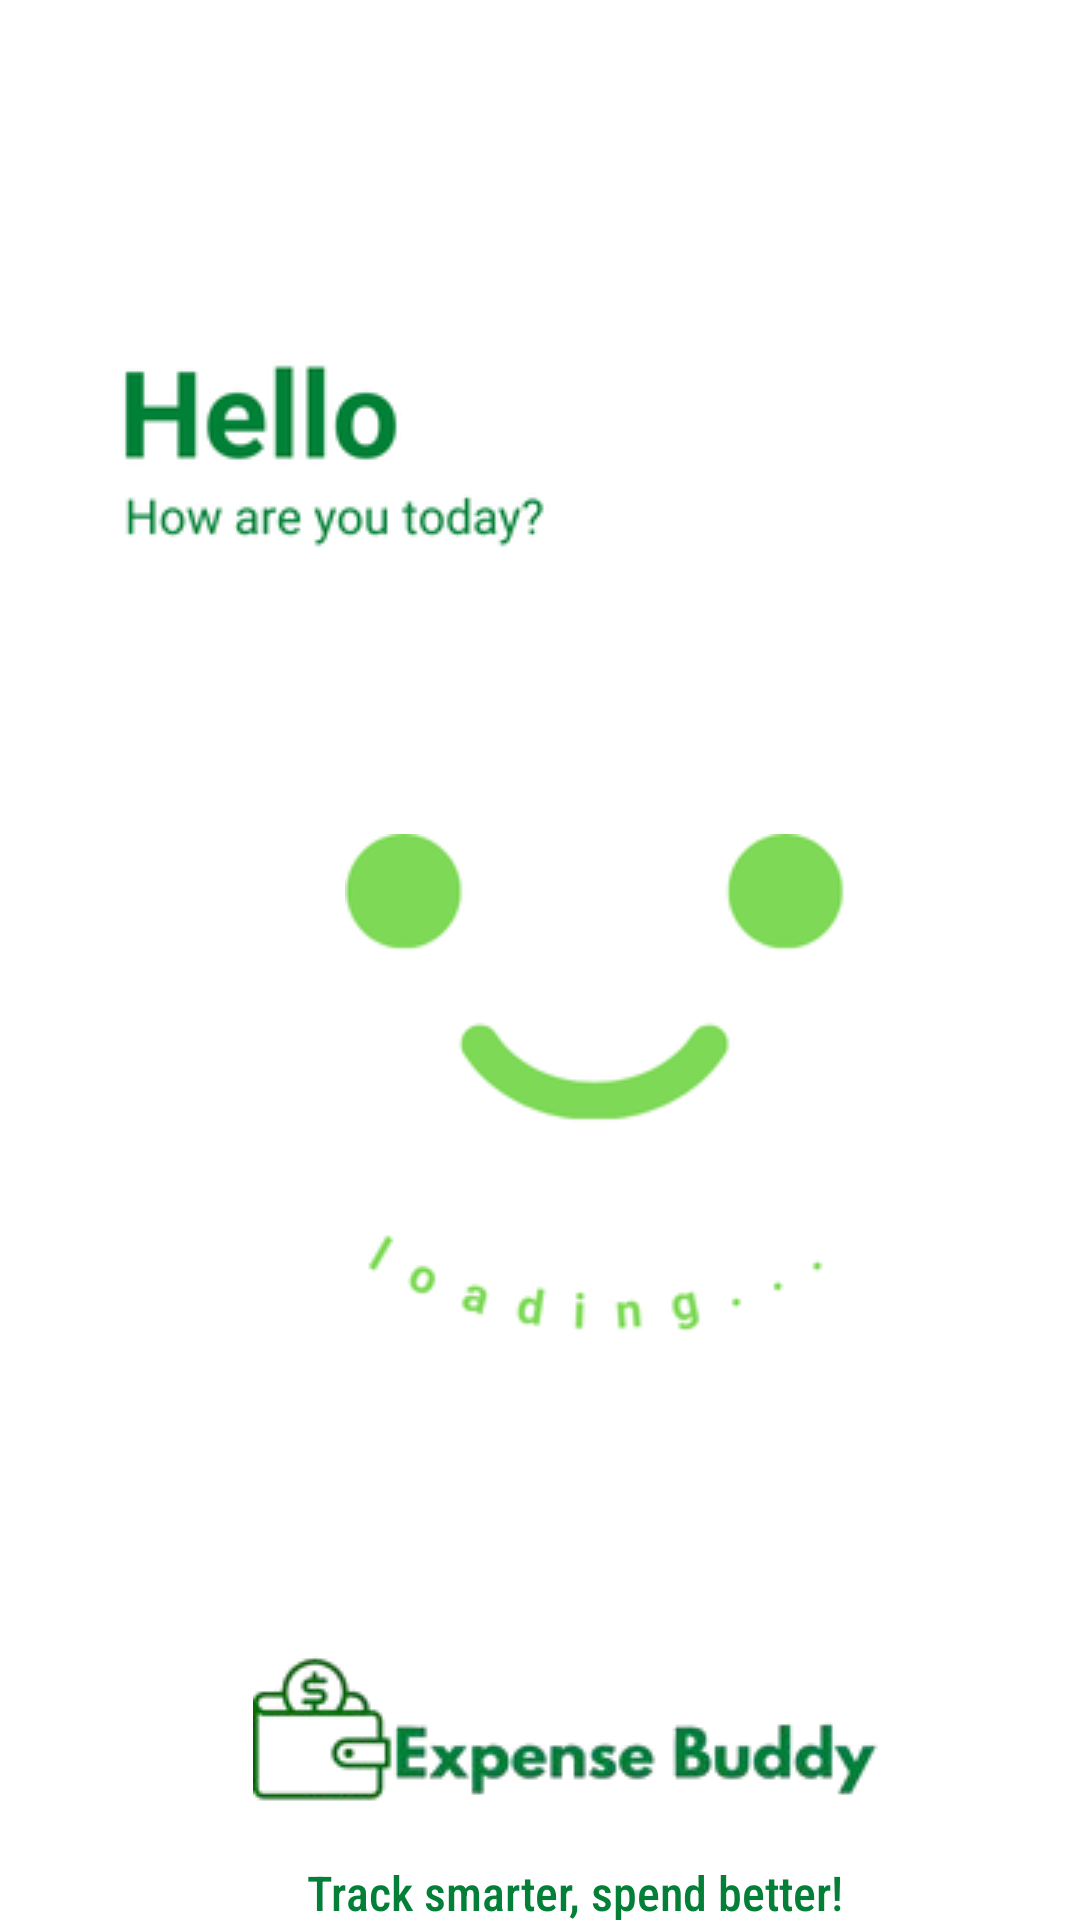

Layout XML and referenced resources for this Android screen:
<!-- AndroidManifest.xml: application theme Theme.ExpenseBuddy -->
<!-- res/layout/activity_splash_screen.xml -->
<?xml version="1.0" encoding="utf-8"?>
<androidx.constraintlayout.widget.ConstraintLayout xmlns:android="http://schemas.android.com/apk/res/android"
    xmlns:app="http://schemas.android.com/apk/res-auto"
    xmlns:tools="http://schemas.android.com/tools"
    android:id="@+id/main"
    android:layout_width="match_parent"
    android:layout_height="match_parent"
    android:background="#fff"
    android:textAlignment="center"
    tools:context=".splash_screen">

    <ImageView
        android:id="@+id/greet"
        android:layout_width="wrap_content"
        android:layout_height="wrap_content"
        android:layout_marginStart="28dp"
        android:layout_marginTop="104dp"
        android:layout_marginEnd="92dp"
        android:src="@drawable/intro_greeting"
        app:layout_constraintEnd_toEndOf="parent"
        app:layout_constraintHorizontal_bias="0.0"
        app:layout_constraintStart_toStartOf="parent"
        app:layout_constraintTop_toTopOf="parent"
        tools:srcCompat="@drawable/intro_greeting"/>

    <ImageView
        android:id="@+id/smiley"
        android:layout_width="wrap_content"
        android:layout_height="wrap_content"
        android:layout_marginStart="16dp"
        android:layout_marginTop="90dp"
        android:layout_marginBottom="100dp"
        app:layout_constraintBottom_toTopOf="@+id/logo"
        app:layout_constraintEnd_toEndOf="@+id/greet"
        app:layout_constraintHorizontal_bias="0.657"
        app:layout_constraintStart_toStartOf="@+id/greet"
        app:layout_constraintTop_toBottomOf="@+id/greet"
        app:layout_constraintVertical_bias="1.0"
        app:srcCompat="@drawable/smiley"
        tools:srcCompat="@drawable/smiley"/>

    <ImageView
        android:id="@+id/logo"
        android:layout_width="wrap_content"
        android:layout_height="wrap_content"
        android:layout_marginEnd="92dp"
        android:layout_marginBottom="8dp"
        app:layout_constraintBottom_toTopOf="@+id/slogan"
        app:layout_constraintEnd_toEndOf="@+id/smiley"
        app:layout_constraintHorizontal_bias="0.198"
        app:layout_constraintStart_toStartOf="@+id/smiley"
        app:srcCompat="@drawable/logo"
        tools:srcCompat="@drawable/logo"/>

    <TextView
        android:id="@+id/slogan"
        android:layout_width="wrap_content"
        android:layout_height="wrap_content"
        android:layout_marginTop="12dp"
        android:fontFamily="sans-serif-condensed-medium"
        android:text="Track smarter, spend better!"
        android:textAlignment="center"
        android:textColor="#037F37"
        android:textColorLink="#007F35"
        android:textSize="16sp"
        app:layout_constraintEnd_toEndOf="@+id/logo"
        app:layout_constraintHorizontal_bias="0.346"
        app:layout_constraintStart_toStartOf="@+id/logo"
        app:layout_constraintTop_toBottomOf="@+id/logo"
        tools:text="Track smarter, spend better!"/>

</androidx.constraintlayout.widget.ConstraintLayout>
<!-- resources referenced by this layout -->
<resources>
  <!-- drawable intro_greeting: png bitmap (drawable, 7284 bytes) -->
  <!-- drawable logo: png bitmap (drawable, 10834 bytes) -->
  <!-- drawable smiley: png bitmap (drawable, 7189 bytes) -->
  <style name="Theme.ExpenseBuddy" parent="Theme.MaterialComponents.DayNight.DarkActionBar">
          
          <item name="colorPrimary">#037F37</item>
          <item name="colorPrimaryVariant">#037F37</item>
          <item name="colorOnPrimary">@color/white</item>
          
          <item name="colorSecondary">@color/teal_200</item>
          <item name="colorSecondaryVariant">@color/teal_700</item>
          <item name="colorOnSecondary">@color/black</item>
          
          <item name="android:statusBarColor">?attr/colorPrimaryVariant</item>
          
      </style>
  <color name="white">#FFFFFFFF</color>
  <color name="teal_200">#FF03DAC5</color>
  <color name="teal_700">#FF018786</color>
  <color name="black">#FF000000</color>
</resources>
